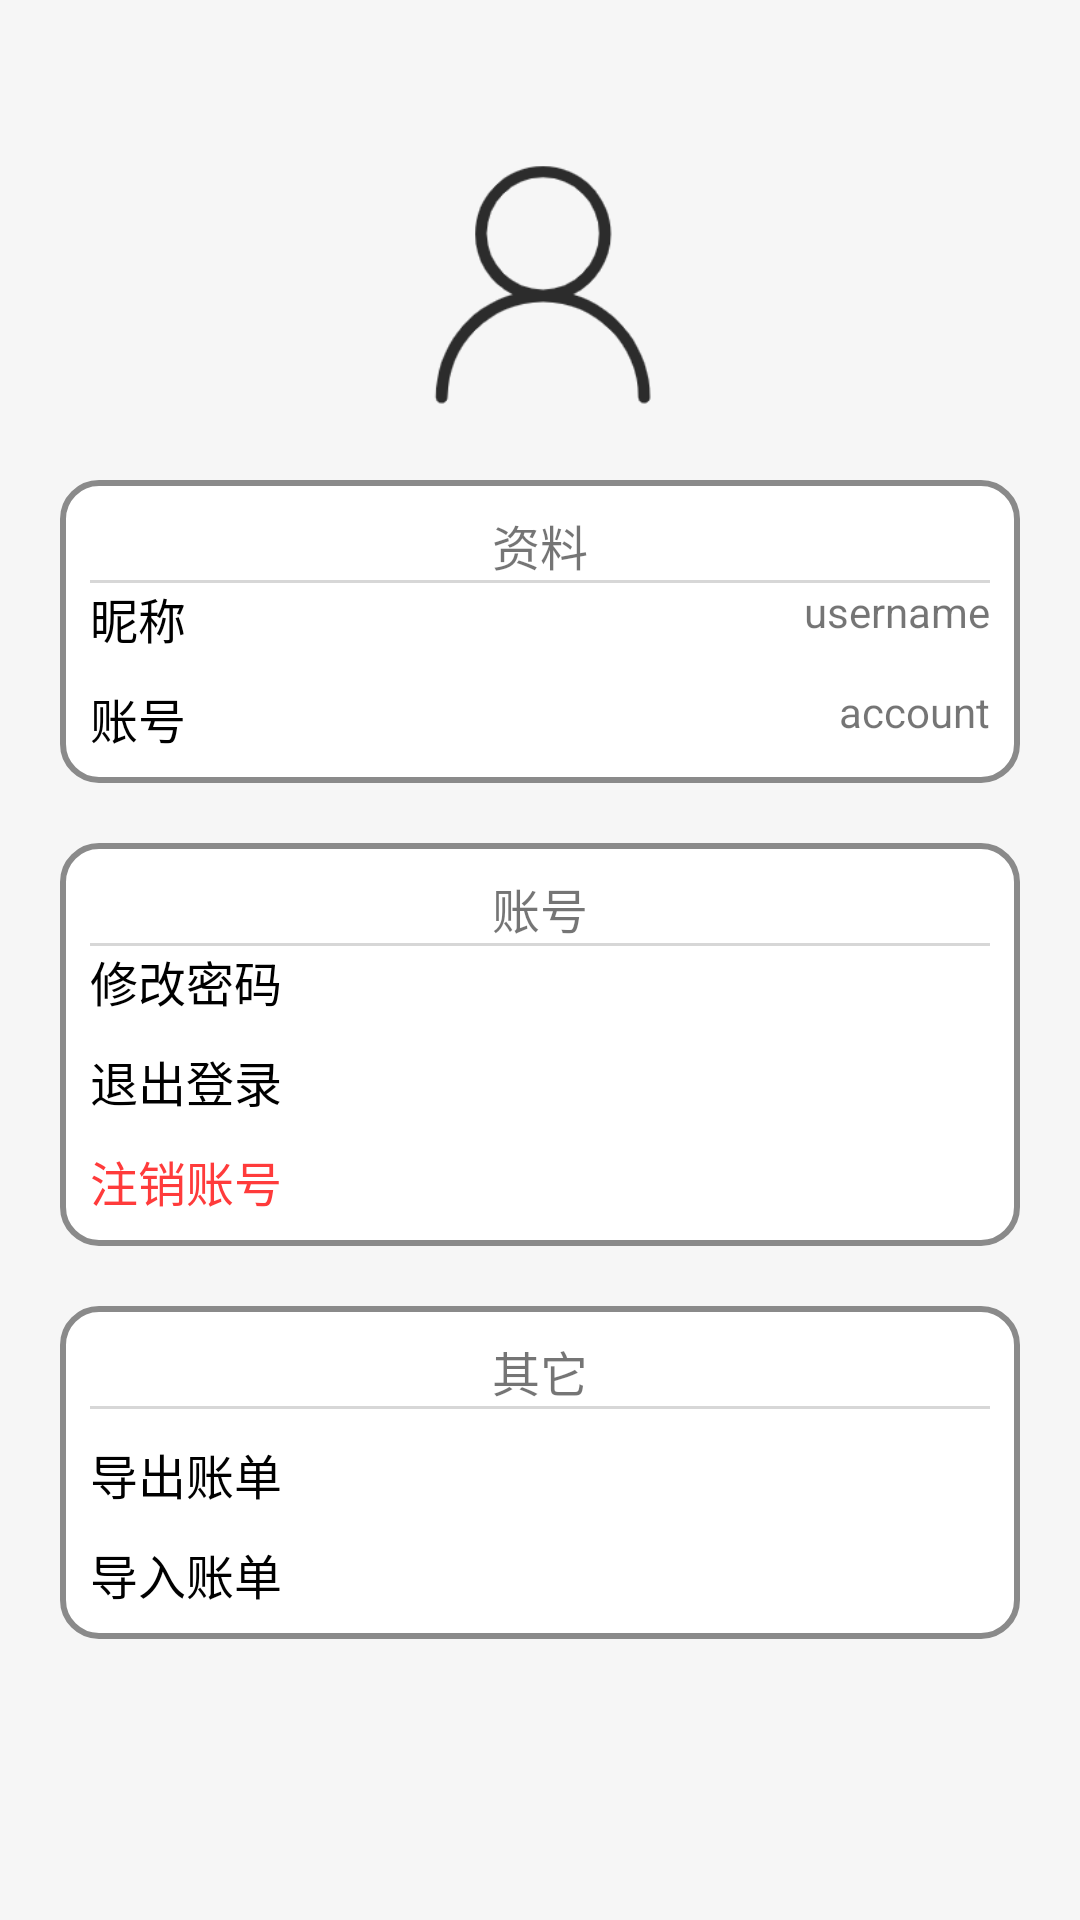

Write the Android layout XML for this screen, with the resource values it uses.
<!-- AndroidManifest.xml: application theme Theme.Bookkeeping -->
<!-- res/layout/fragment_profile.xml -->
<?xml version="1.0" encoding="utf-8"?>
<LinearLayout xmlns:android="http://schemas.android.com/apk/res/android"
    android:layout_width="match_parent"
    android:layout_height="match_parent"
    android:gravity="center_horizontal"
    android:background="#F6F6F6"
    android:orientation="vertical">

    <ImageView
        android:id="@+id/portrait"
        android:layout_width="90dp"
        android:layout_height="90dp"
        android:layout_marginTop="50dp"
        android:src="@drawable/profile"/>

    <LinearLayout
        android:layout_width="match_parent"
        android:layout_height="wrap_content"
        android:layout_marginHorizontal="20dp"
        android:layout_marginTop="20dp"
        android:padding="10dp"
        android:background="@drawable/rounded_background"
        android:orientation="vertical">

        <TextView
            android:layout_width="wrap_content"
            android:layout_height="wrap_content"
            android:layout_gravity="center"
            android:text="资料"
            android:textSize="16sp"/>

        <View
            android:layout_width="match_parent"
            android:layout_height="1dp"
            android:background="#D7D7D7"/>

        <RelativeLayout
            android:id="@+id/username"
            android:layout_width="match_parent"
            android:layout_height="wrap_content">

            <TextView
                android:layout_width="wrap_content"
                android:layout_height="wrap_content"
                android:text="昵称"
                android:textColor="@color/black"
                android:textSize="16sp"/>

            <TextView
                android:id="@+id/show_username"
                android:layout_width="wrap_content"
                android:layout_height="wrap_content"
                android:layout_alignParentEnd="true"
                android:text="username"/>

        </RelativeLayout>

        <RelativeLayout
            android:layout_width="match_parent"
            android:layout_height="wrap_content"
            android:layout_marginTop="10dp">

            <TextView
                android:layout_width="wrap_content"
                android:layout_height="wrap_content"
                android:text="账号"
                android:textColor="@color/black"
                android:textSize="16sp"/>

            <TextView
                android:id="@+id/show_account"
                android:layout_width="wrap_content"
                android:layout_height="wrap_content"
                android:layout_alignParentEnd="true"
                android:text="account"/>

        </RelativeLayout>

    </LinearLayout>

    <LinearLayout
        android:layout_width="match_parent"
        android:layout_height="wrap_content"
        android:layout_marginHorizontal="20dp"
        android:layout_marginTop="20dp"
        android:padding="10dp"
        android:background="@drawable/rounded_background"
        android:orientation="vertical">

        <TextView
            android:layout_width="wrap_content"
            android:layout_height="wrap_content"
            android:layout_gravity="center"
            android:text="账号"
            android:textSize="16sp"/>

        <View
            android:layout_width="match_parent"
            android:layout_height="1dp"
            android:background="#D7D7D7"/>

        <TextView
            android:id="@+id/change_password"
            android:layout_width="wrap_content"
            android:layout_height="wrap_content"
            android:text="修改密码"
            android:textColor="@color/black"
            android:textSize="16sp"/>

        <TextView
            android:id="@+id/logout"
            android:layout_width="wrap_content"
            android:layout_height="wrap_content"
            android:layout_marginTop="10dp"
            android:text="退出登录"
            android:textColor="@color/black"
            android:textSize="16sp"/>

        <TextView
            android:id="@+id/revoke"
            android:layout_width="wrap_content"
            android:layout_height="wrap_content"
            android:layout_marginTop="10dp"
            android:text="注销账号"
            android:textColor="#FF3B3B"
            android:textSize="16sp"/>

    </LinearLayout>

    <LinearLayout
        android:layout_width="match_parent"
        android:layout_height="wrap_content"
        android:layout_marginHorizontal="20dp"
        android:layout_marginTop="20dp"
        android:padding="10dp"
        android:background="@drawable/rounded_background"
        android:orientation="vertical">

        <TextView
            android:layout_width="wrap_content"
            android:layout_height="wrap_content"
            android:layout_gravity="center"
            android:text="其它"
            android:textSize="16sp"/>

        <View
            android:layout_width="match_parent"
            android:layout_height="1dp"
            android:background="#D7D7D7"/>

        <TextView
            android:id="@+id/export_record"
            android:layout_width="wrap_content"
            android:layout_height="wrap_content"
            android:layout_marginTop="10dp"
            android:text="导出账单"
            android:textColor="@color/black"
            android:textSize="16sp"/>

        <TextView
            android:id="@+id/import_record"
            android:layout_width="wrap_content"
            android:layout_height="wrap_content"
            android:layout_marginTop="10dp"
            android:text="导入账单"
            android:textColor="@color/black"
            android:textSize="16sp"/>

    </LinearLayout>

</LinearLayout>
<!-- resources referenced by this layout -->
<resources>
  <color name="black">#FF000000</color>
  <!-- drawable profile: png bitmap (drawable, 7576 bytes) -->
  <!-- drawable rounded_background (drawable) -->
  <?xml version="1.0" encoding="utf-8"?>
  <shape xmlns:android="http://schemas.android.com/apk/res/android"
      android:shape="rectangle">
  
      <solid android:color="#FFFFFF" />
  
      <corners android:radius="12dp" />
  
      <stroke
          android:width="2dp"
          android:color="#8A8A8A" />
  
  </shape>
  <style name="Theme.Bookkeeping" parent="Theme.MaterialComponents.DayNight.NoActionBar">
          
          <item name="colorPrimary">@color/black</item>
          <item name="colorPrimaryVariant">@color/purple_700</item>
          <item name="colorOnPrimary">@color/white</item>
          
          <item name="colorSecondary">@color/teal_200</item>
          <item name="colorSecondaryVariant">@color/teal_700</item>
          <item name="colorOnSecondary">@color/black</item>
          
          <item name="android:statusBarColor">?attr/colorPrimaryVariant</item>
          
      </style>
  <color name="purple_700">#FF3700B3</color>
  <color name="white">#FFFFFFFF</color>
  <color name="teal_200">#FF03DAC5</color>
  <color name="teal_700">#FF018786</color>
</resources>
